Dataset: split (GitHub, binetouwahab/smart_waste_images). Classes: cardboard, glass, metal, paper, plastic, trash.

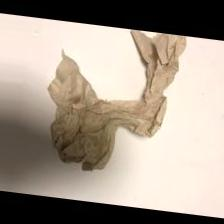
Label: trash

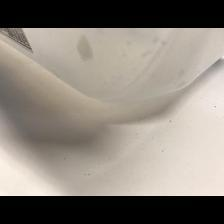
Label: plastic

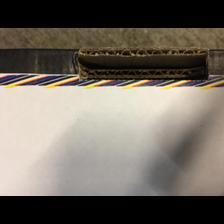
Label: cardboard

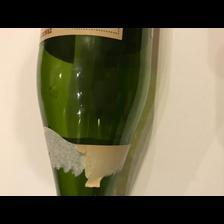
Label: glass

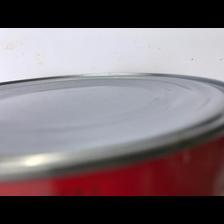
Label: metal

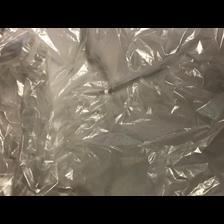
Label: trash
